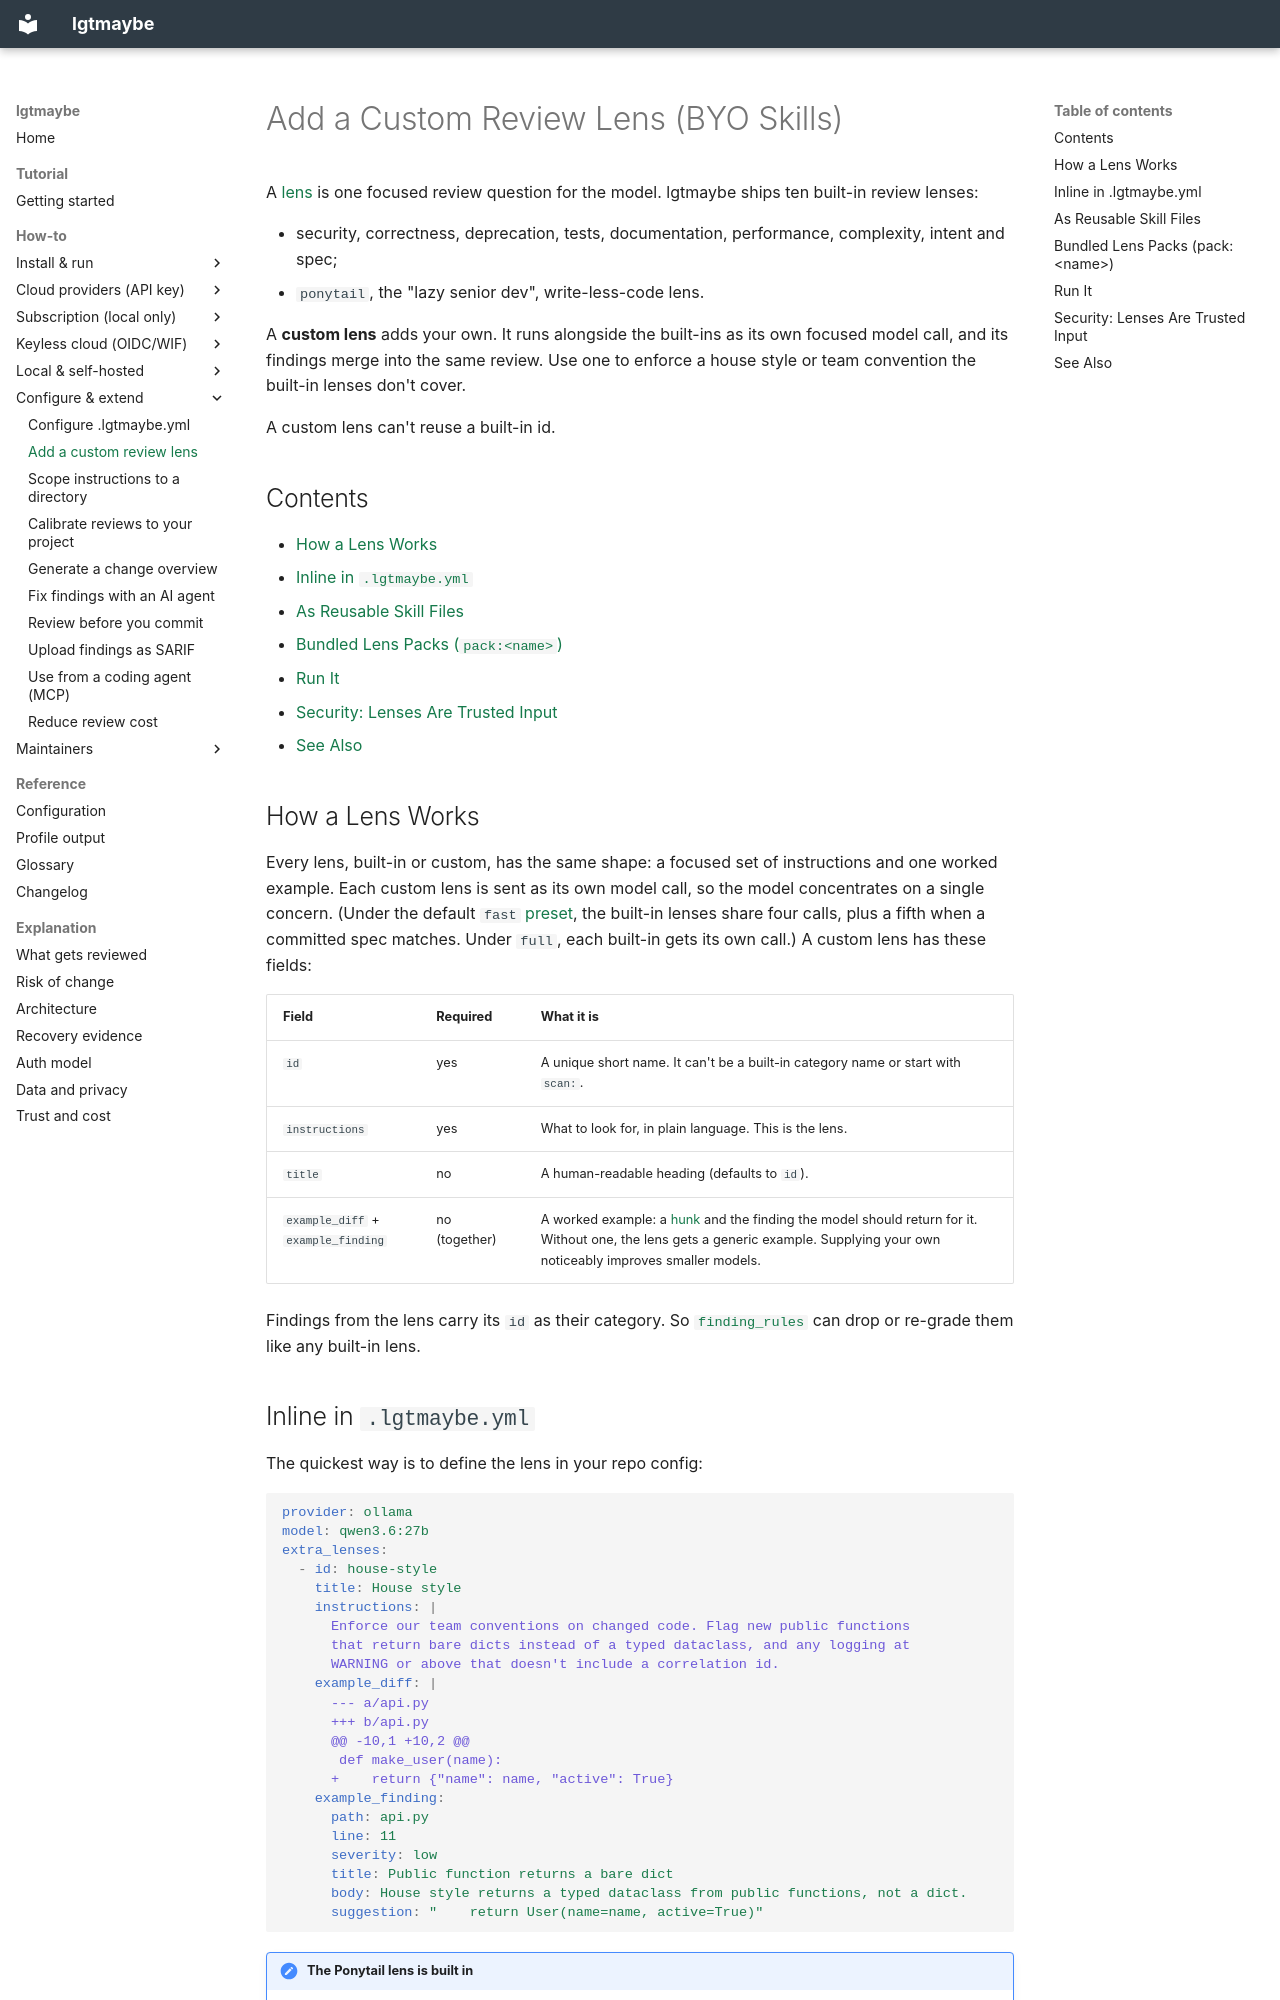

repository: MattJColes/lgtmaybe · page: how-to/add-a-custom-lens/index.html · generator: mkdocs

---
description: Add a custom review lens to lgtmaybe - a bring-your-own skill file that runs alongside the built-in lenses.
---

# Add a Custom Review Lens (BYO Skills)

A [lens](../reference/glossary.md#lens) is one focused review question for the
model. lgtmaybe ships ten built-in review lenses:

- security, correctness, deprecation, tests, documentation, performance,
  complexity, intent and spec;
- `ponytail`, the "lazy senior dev", write-less-code lens.

A **custom lens** adds your own. It runs alongside the built-ins as its own
focused model call, and its findings merge into the same review. Use one to
enforce a house style or team convention the built-in lenses don't cover.

A custom lens can't reuse a built-in id.

## Contents

- [How a Lens Works](#how-a-lens-works)
- [Inline in `.lgtmaybe.yml`](#inline-in-lgtmaybeyml)
- [As Reusable Skill Files](#as-reusable-skill-files)
- [Bundled Lens Packs (`pack:<name>`)](#bundled-lens-packs-packname)
- [Run It](#run-it)
- [Security: Lenses Are Trusted Input](#security-lenses-are-trusted-input)
- [See Also](#see-also)

## How a Lens Works

Every lens, built-in or custom, has the same shape: a focused set of
instructions and one worked example. Each custom lens is sent as its own model
call, so the model concentrates on a single concern. (Under the default `fast`
[preset](../reference/glossary.md#preset), the built-in lenses share four calls,
plus a fifth when a committed spec matches.
Under `full`, each built-in gets its own call.) A custom lens has these
fields:

| Field | Required | What it is |
|---|---|---|
| `id` | yes | A unique short name. It can't be a built-in category name or start with `scan:`. |
| `instructions` | yes | What to look for, in plain language. This is the lens. |
| `title` | no | A human-readable heading (defaults to `id`). |
| `example_diff` + `example_finding` | no (together) | A worked example: a [hunk](../reference/glossary.md#hunk) and the finding the model should return for it. Without one, the lens gets a generic example. Supplying your own noticeably improves smaller models. |

Findings from the lens carry its `id` as their category. So
[`finding_rules`](configure-lgtmaybe-yml.md#finding_rules) can drop or re-grade
them like any built-in lens.
